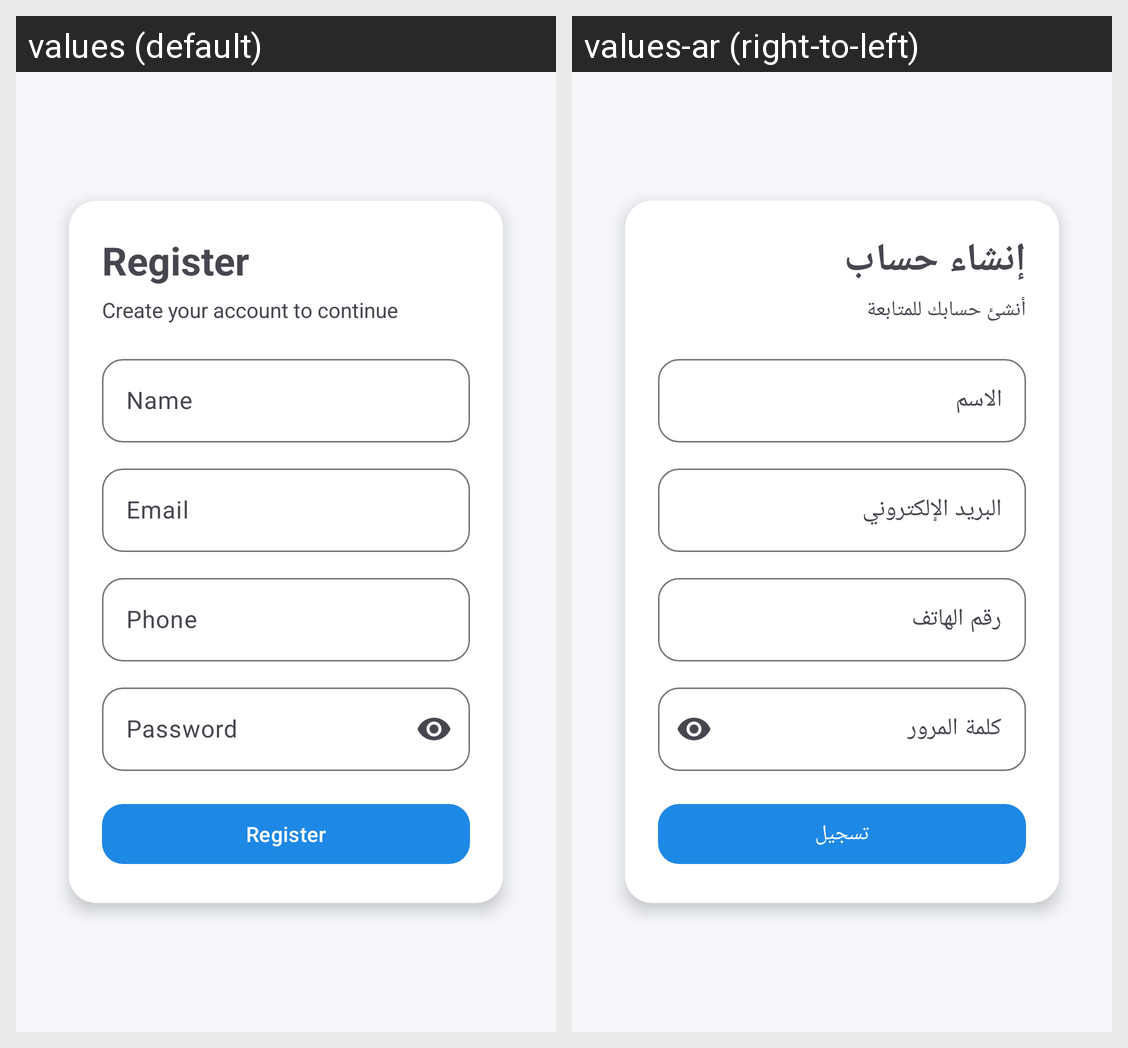

Locale-by-locale string values for the Android screen shown in this grid:
Android screen res/layout/activity_register.xml rendered under 2 locales, left to right: values (default), values-ar (right-to-left). Device: Nexus 5 (rendered at 1080×1920; each locale shown at half size, 540×960, under a caption strip naming it); theme Theme.CarRentalApp.
Strings drawn on this screen, with the default value and each locale's value (text and hints the layout hard-codes, and strings that could not be matched under every locale, appear in the picture but are not listed):

register_title
  values: Register
  values-ar: إنشاء حساب

register_subtitle
  values: Create your account to continue
  values-ar: أنشئ حسابك للمتابعة

name
  values: Name
  values-ar: الاسم

email
  values: Email
  values-ar: البريد الإلكتروني

phone
  values: Phone
  values-ar: رقم الهاتف

password
  values: Password
  values-ar: كلمة المرور

register
  values: Register
  values-ar: تسجيل
